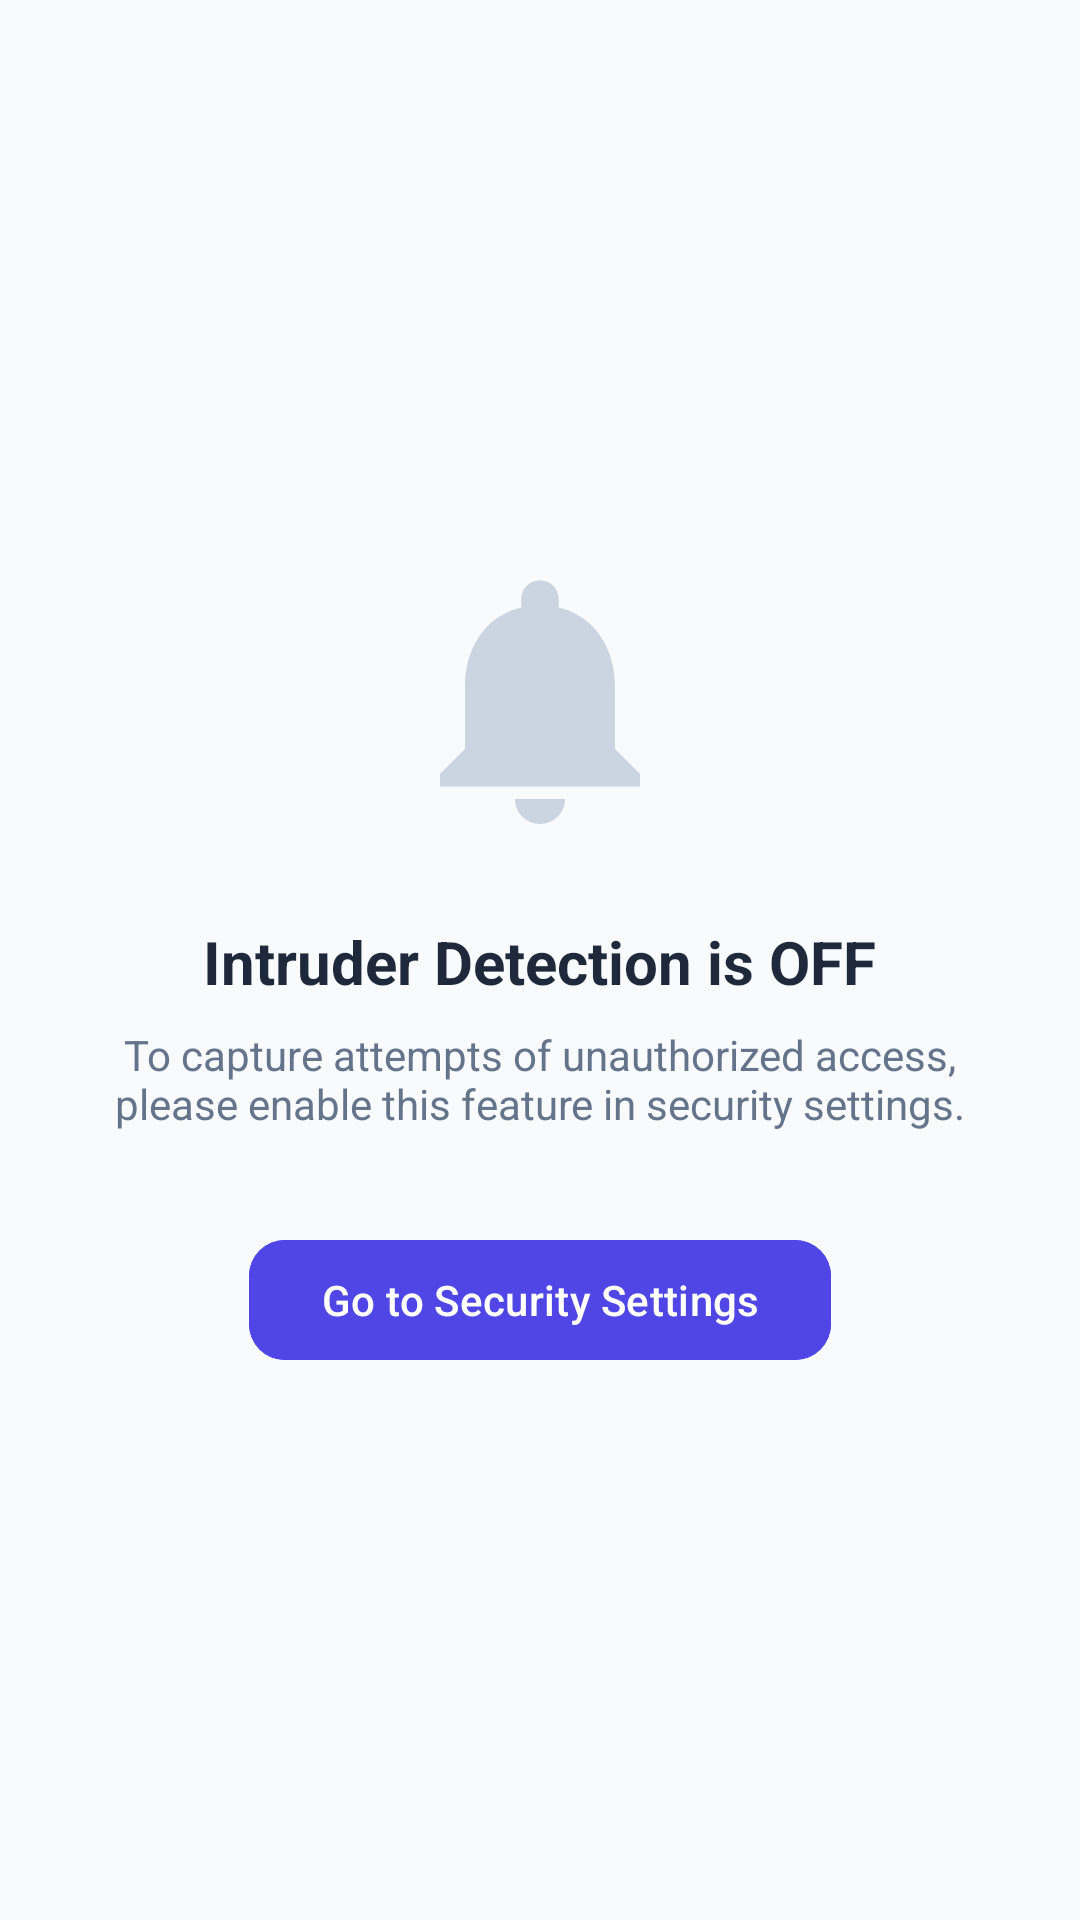

Android layout source for this screen:
<!-- AndroidManifest.xml: application theme Theme.Material3.DayNight.NoActionBar -->
<!-- res/layout/activity_alerts.xml -->
<?xml version="1.0" encoding="utf-8"?>
<androidx.constraintlayout.widget.ConstraintLayout
    xmlns:android="http://schemas.android.com/apk/res/android"
    xmlns:app="http://schemas.android.com/apk/res-auto"
    android:layout_width="match_parent"
    android:layout_height="match_parent"
    android:background="#F8FAFC">

    
    <androidx.recyclerview.widget.RecyclerView
        android:id="@+id/recyclerViewAlerts"
        android:layout_width="match_parent"
        android:layout_height="match_parent"
        android:visibility="gone"
        app:layout_constraintTop_toTopOf="parent"
        app:layout_constraintBottom_toBottomOf="parent"/>

    
    <LinearLayout
        android:id="@+id/layoutDisabled"
        android:layout_width="match_parent"
        android:layout_height="wrap_content"
        android:orientation="vertical"
        android:gravity="center"
        android:padding="32dp"
        android:visibility="visible"
        app:layout_constraintTop_toTopOf="parent"
        app:layout_constraintBottom_toBottomOf="parent">

        <ImageView
            android:layout_width="100dp"
            android:layout_height="100dp"
            android:src="@drawable/ic_alerts"
            app:tint="#CBD5E1"/>

        <TextView
            android:layout_width="wrap_content"
            android:layout_height="wrap_content"
            android:text="Intruder Detection is OFF"
            android:textColor="#1E293B"
            android:textSize="20sp"
            android:textStyle="bold"
            android:layout_marginTop="24dp"/>

        <TextView
            android:layout_width="wrap_content"
            android:layout_height="wrap_content"
            android:text="To capture attempts of unauthorized access, please enable this feature in security settings."
            android:textColor="#64748B"
            android:textSize="14sp"
            android:gravity="center"
            android:layout_marginTop="8dp"/>

        <com.google.android.material.button.MaterialButton
            android:id="@+id/btnGoToSettings"
            android:layout_width="wrap_content"
            android:layout_height="wrap_content"
            android:text="Go to Security Settings"
            android:layout_marginTop="32dp"
            app:cornerRadius="12dp"
            android:backgroundTint="#4F46E5"/>

    </LinearLayout>

</androidx.constraintlayout.widget.ConstraintLayout>
<!-- resources referenced by this layout -->
<resources>
  <!-- drawable ic_alerts (drawable) -->
  <vector xmlns:android="http://schemas.android.com/apk/res/android"
      android:width="24dp"
      android:height="24dp"
      android:viewportWidth="24"
      android:viewportHeight="24">
      <path
          android:fillColor="#FFFFFF"
          android:pathData="M12 22c1.1 0 2-.9 2-2h-4c0 1.1.9 2 2 2zm6-6v-5c0-3.07-1.64-5.64-4.5-6.32V4c0-.83-.67-1.5-1.5-1.5s-1.5.67-1.5 1.5v.68C7.63 5.36 6 7.92 6 11v5l-2 2v1h16v-1l-2-2z"/>
  </vector>
</resources>
